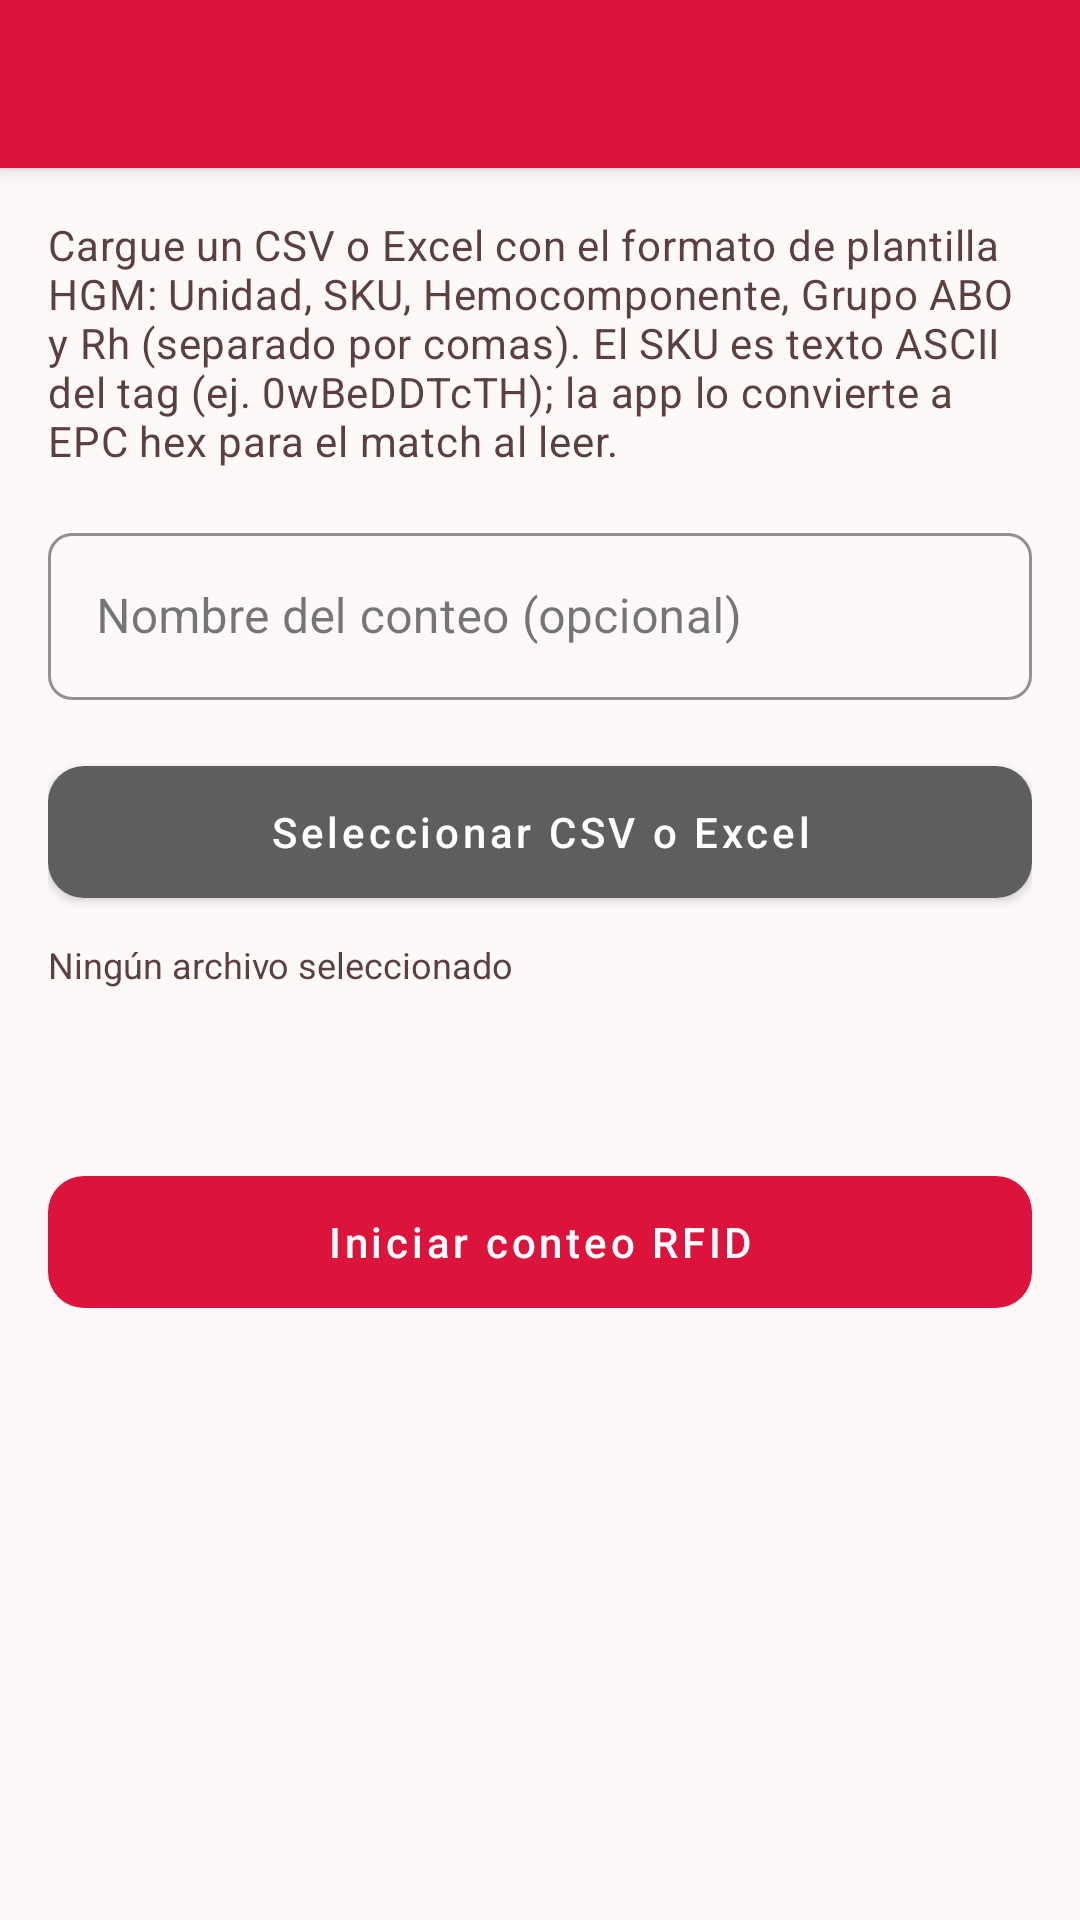

Reconstruct the res/layout file that produces this screen, plus the resources it refers to.
<!-- AndroidManifest.xml: activity theme Theme.DoHealthHandheld.Hgm -->
<!-- res/layout/activity_hgm_import.xml -->
<?xml version="1.0" encoding="utf-8"?>
<FrameLayout xmlns:android="http://schemas.android.com/apk/res/android"
    xmlns:app="http://schemas.android.com/apk/res-auto"
    android:layout_width="match_parent"
    android:layout_height="match_parent">

    <androidx.coordinatorlayout.widget.CoordinatorLayout
        android:layout_width="match_parent"
        android:layout_height="match_parent"
        android:background="@color/background_light">

        <com.google.android.material.appbar.AppBarLayout
            android:layout_width="match_parent"
            android:layout_height="wrap_content"
            android:theme="@style/Theme.DoHealthHandheld.AppBarOverlay">

            <androidx.appcompat.widget.Toolbar
                android:id="@+id/toolbar"
                style="@style/Widget.DoHealth.Toolbar"
                android:layout_width="match_parent"
                android:layout_height="?attr/actionBarSize"
                app:navigationIcon="@drawable/ic_arrow_back"
                app:popupTheme="@style/Theme.DoHealthHandheld.PopupOverlay" />
        </com.google.android.material.appbar.AppBarLayout>

        <androidx.core.widget.NestedScrollView
            android:layout_width="match_parent"
            android:layout_height="match_parent"
            app:layout_behavior="@string/appbar_scrolling_view_behavior">

            <LinearLayout
                android:layout_width="match_parent"
                android:layout_height="wrap_content"
                android:orientation="vertical"
                android:padding="@dimen/margin_medium">

                <TextView
                    android:layout_width="match_parent"
                    android:layout_height="wrap_content"
                    android:text="@string/hgm_import_instructions"
                    android:textAppearance="@style/TextAppearance.DoHealth.BodySecondary"
                    android:textSize="@dimen/text_size_medium" />

                <com.google.android.material.textfield.TextInputLayout
                    android:layout_width="match_parent"
                    android:layout_height="wrap_content"
                    android:layout_marginTop="@dimen/margin_medium"
                    android:hint="@string/hgm_session_label_hint"
                    style="@style/Widget.DoHealth.TextInput.Outlined">

                    <com.google.android.material.textfield.TextInputEditText
                        android:id="@+id/sessionLabelEdit"
                        android:layout_width="match_parent"
                        android:layout_height="wrap_content"
                        android:inputType="text|textCapSentences"
                        android:importantForAutofill="no" />
                </com.google.android.material.textfield.TextInputLayout>

                <com.google.android.material.button.MaterialButton
                    android:id="@+id/pickCatalogButton"
                    style="@style/Widget.DoHealth.Button.Secondary"
                    android:layout_width="match_parent"
                    android:layout_height="@dimen/button_height"
                    android:layout_marginTop="@dimen/margin_medium"
                    android:text="@string/hgm_pick_catalog_file" />

                <TextView
                    android:id="@+id/selectedFileText"
                    android:layout_width="match_parent"
                    android:layout_height="wrap_content"
                    android:layout_marginTop="@dimen/margin_small"
                    android:text="@string/hgm_no_file_selected"
                    android:textColor="@color/text_secondary"
                    android:textSize="@dimen/text_size_small" />

                <TextView
                    android:id="@+id/importStatusText"
                    android:layout_width="match_parent"
                    android:layout_height="wrap_content"
                    android:layout_marginTop="@dimen/margin_medium"
                    android:textColor="@color/text_primary"
                    android:textSize="@dimen/text_size_small" />

                <com.google.android.material.button.MaterialButton
                    android:id="@+id/startCountButton"
                    style="@style/Widget.DoHealth.Button.Primary"
                    android:layout_width="match_parent"
                    android:layout_height="@dimen/button_height"
                    android:layout_marginTop="@dimen/margin_large"
                    android:enabled="false"
                    android:text="@string/hgm_start_count" />
            </LinearLayout>
        </androidx.core.widget.NestedScrollView>
    </androidx.coordinatorlayout.widget.CoordinatorLayout>

    <FrameLayout
        android:id="@+id/importBootOverlay"
        android:layout_width="match_parent"
        android:layout_height="match_parent"
        android:visibility="gone"
        android:clickable="true"
        android:focusable="true"
        android:background="@color/loading_scrim"
        android:elevation="24dp">

        <com.google.android.material.card.MaterialCardView
            android:layout_width="wrap_content"
            android:layout_height="wrap_content"
            android:layout_gravity="center"
            android:layout_margin="@dimen/margin_large"
            app:cardCornerRadius="16dp"
            app:cardElevation="8dp"
            app:strokeWidth="1dp"
            app:strokeColor="@color/card_stroke_esferica">

            <LinearLayout
                android:layout_width="300dp"
                android:layout_height="wrap_content"
                android:orientation="vertical"
                android:gravity="center_horizontal"
                android:padding="@dimen/padding_large">

                <com.google.android.material.progressindicator.LinearProgressIndicator
                    android:id="@+id/importBootLinearProgress"
                    android:layout_width="match_parent"
                    android:layout_height="wrap_content"
                    android:max="100"
                    android:progress="0"
                    app:indicatorColor="@color/primary_red"
                    app:trackColor="@color/card_stroke_esferica"
                    app:trackCornerRadius="8dp"
                    app:trackThickness="10dp" />

                <TextView
                    android:id="@+id/importBootProgressPercentText"
                    android:layout_width="wrap_content"
                    android:layout_height="wrap_content"
                    android:layout_marginTop="@dimen/margin_small"
                    android:textColor="@color/text_secondary"
                    android:textSize="@dimen/text_size_small"
                    android:text="0%" />

                <TextView
                    android:id="@+id/importBootLoadingText"
                    android:layout_width="wrap_content"
                    android:layout_height="wrap_content"
                    android:layout_marginTop="@dimen/margin_medium"
                    android:text="@string/hgm_import_loading"
                    android:textColor="@color/text_primary"
                    android:textSize="@dimen/text_size_medium"
                    android:gravity="center" />
            </LinearLayout>
        </com.google.android.material.card.MaterialCardView>
    </FrameLayout>
</FrameLayout>
<!-- resources referenced by this layout -->
<resources>
  <color name="background_light">#FCF9F8</color>
  <color name="card_stroke_esferica">#E6BDBC</color>
  <color name="loading_scrim">#B3EEEEEE</color>
  <color name="primary_red">#DC143C</color>
  <color name="text_primary">#1B1C1C</color>
  <color name="text_secondary">#5C3F3F</color>
  <dimen name="button_height">56dp</dimen>
  <dimen name="margin_large">24dp</dimen>
  <dimen name="margin_medium">16dp</dimen>
  <dimen name="margin_small">8dp</dimen>
  <dimen name="padding_large">24dp</dimen>
  <dimen name="text_size_medium">14sp</dimen>
  <dimen name="text_size_small">12sp</dimen>
  <string name="hgm_import_instructions">Cargue un CSV o Excel con el formato de plantilla HGM: Unidad, SKU, Hemocomponente, Grupo ABO y Rh (separado por comas). El SKU es texto ASCII del tag (ej. 0wBeDDTcTH); la app lo convierte a EPC hex para el match al leer.</string>
  <string name="hgm_import_loading">Leyendo catálogo…</string>
  <string name="hgm_no_file_selected">Ningún archivo seleccionado</string>
  <string name="hgm_pick_catalog_file">Seleccionar CSV o Excel</string>
  <string name="hgm_session_label_hint">Nombre del conteo (opcional)</string>
  <string name="hgm_start_count">Iniciar conteo RFID</string>
  <style name="TextAppearance.DoHealth.BodySecondary" parent="TextAppearance.MaterialComponents.Body2">
          <item name="android:textSize">@dimen/text_size_small</item>
          <item name="android:textColor">@color/text_secondary</item>
      </style>
  <style name="Theme.DoHealthHandheld.AppBarOverlay" parent="ThemeOverlay.AppCompat.Dark.ActionBar">
          <item name="popupMenuStyle">@style/Widget.DoHealth.PopupMenu</item>
          <item name="colorControlNormal">@color/white</item>
      </style>
  <style name="Widget.DoHealth.TextInput.Outlined" parent="Widget.MaterialComponents.TextInputLayout.OutlinedBox">
          <item name="boxStrokeColor">@color/outline_variant</item>
          <item name="boxStrokeWidth">1dp</item>
          <item name="boxStrokeWidthFocused">2dp</item>
          <item name="hintTextColor">@color/text_secondary</item>
      </style>
  <style name="Theme.DoHealthHandheld.Hgm" parent="Theme.DoHealthHandheld.Esferica" />
  <style name="Widget.DoHealth.PopupMenu" parent="Widget.MaterialComponents.PopupMenu">
          <item name="android:popupBackground">@drawable/popup_menu_bg</item>
      </style>
  <color name="white">#FFFFFF</color>
  <color name="menu_popup_text_secondary">#B3FFFFFF</color>
  <color name="menu_popup_surface">#2C2C2C</color>
  <dimen name="card_corner_radius">12dp</dimen>
  <color name="primary_gray">#5E5E5E</color>
  <color name="outline_variant">#E6BDBC</color>
  <style name="Theme.DoHealthHandheld.Esferica" parent="Theme.DoHealthHandheld" />
  <!-- drawable popup_menu_bg (drawable) -->
  <?xml version="1.0" encoding="utf-8"?>
  <shape xmlns:android="http://schemas.android.com/apk/res/android"
      android:shape="rectangle">
      <solid android:color="#2C2C2C" />
      <corners android:radius="10dp" />
      <stroke
          android:width="1dp"
          android:color="#404040" />
  </shape>
  <color name="primary_red_dark">#B1002C</color>
  <color name="background_white">#FFFFFF</color>
  <color name="color_background_floating_dark">#2E2F33</color>
  <style name="Widget.DoHealth.Card" parent="Widget.MaterialComponents.CardView">
          <item name="cardCornerRadius">@dimen/card_corner_radius</item>
          <item name="cardElevation">@dimen/card_elevation</item>
          <item name="contentPadding">@dimen/padding_medium</item>
      </style>
  <style name="ShapeAppearance.DoHealth.Small" parent="ShapeAppearance.MaterialComponents.SmallComponent">
          <item name="cornerSize">8dp</item>
      </style>
  <style name="ShapeAppearance.DoHealth.Medium" parent="ShapeAppearance.MaterialComponents.MediumComponent">
          <item name="cornerSize">@dimen/card_corner_radius</item>
      </style>
  <dimen name="card_elevation">4dp</dimen>
  <dimen name="padding_medium">16dp</dimen>
</resources>
